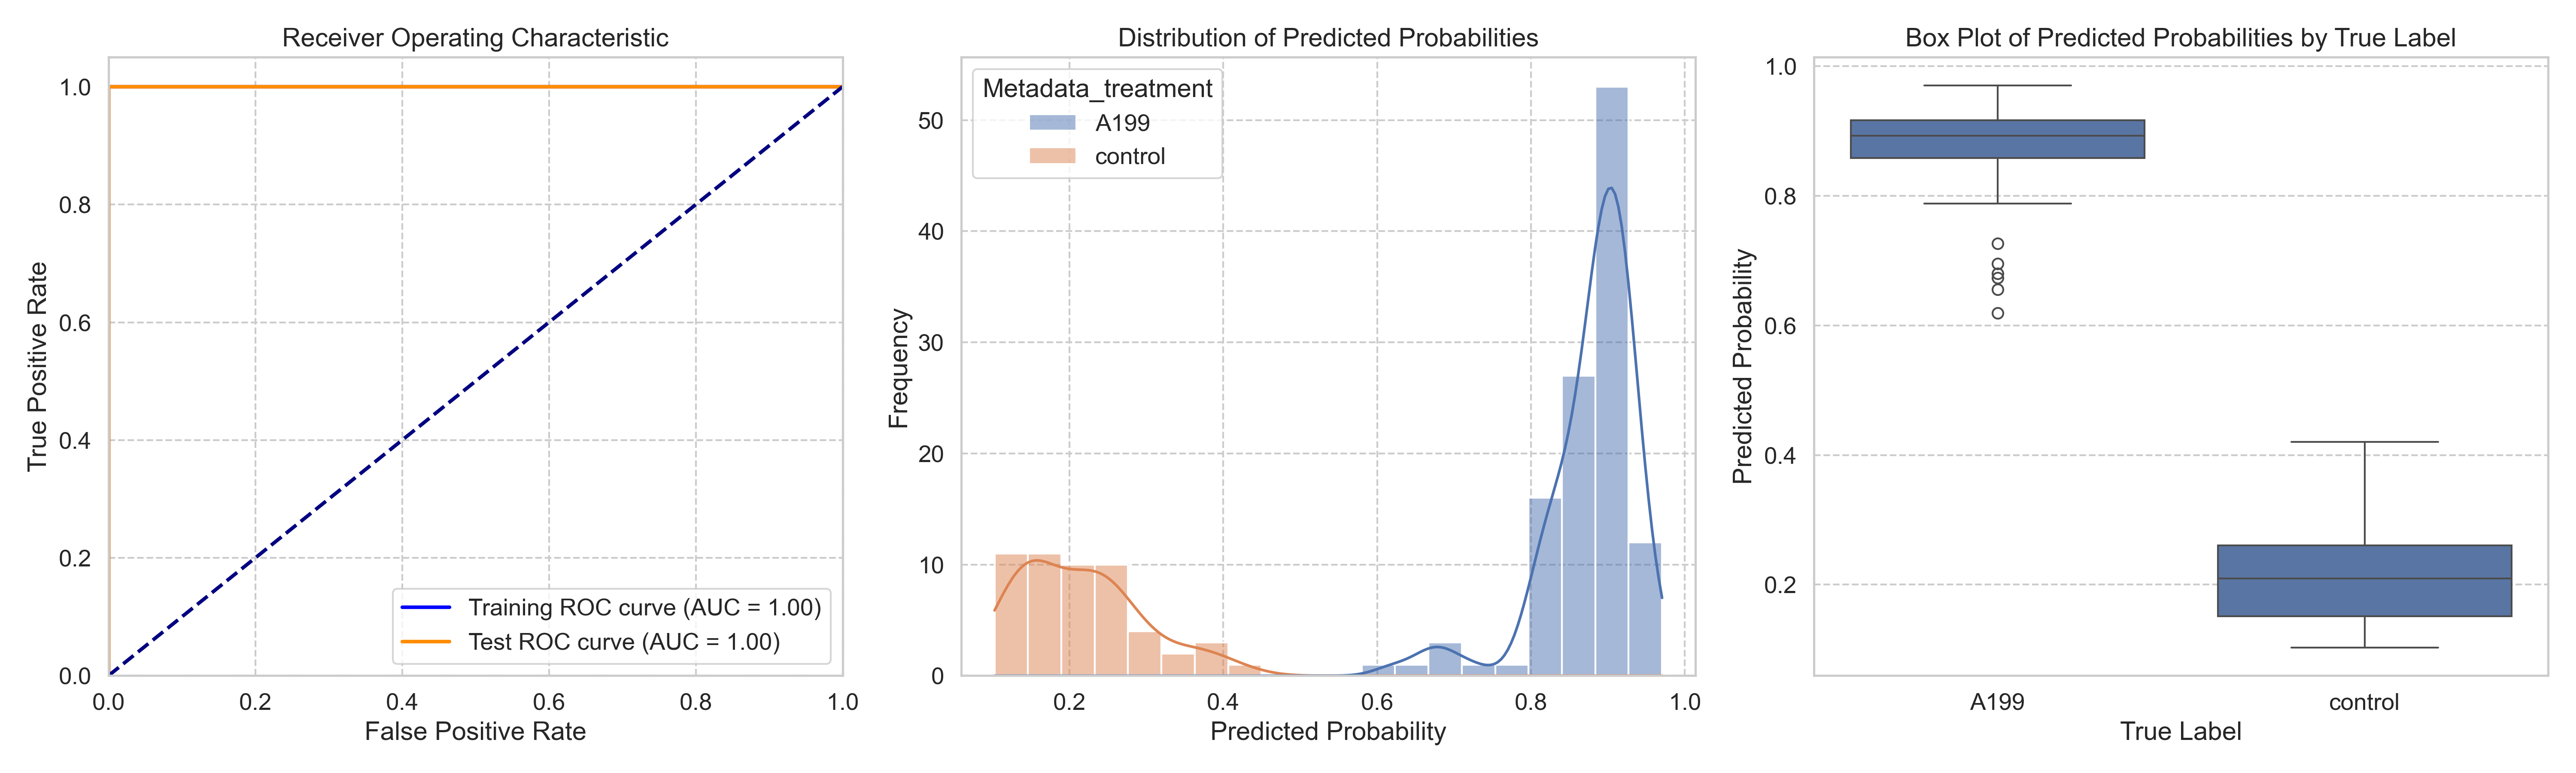

The data file committed next to this chart (first rows):
ObjectNumber, Metadata_site, Metadata_concentration, Metadata_hour, Metadata_treatment, Predicted_Probability, Is_Test, S
1, 0, 90, 2, A199, 0.9056, False, 0.6908
2, 0, 90, 2, A199, 0.9469, True, 0.7321
3, 0, 90, 2, A199, 0.8917, True, 0.6769
4, 0, 90, 2, A199, 0.8049, False, 0.5901
5, 0, 90, 2, A199, 0.8352, False, 0.6204
6, 0, 90, 2, A199, 0.8871, False, 0.6723
7, 0, 90, 2, A199, 0.935, False, 0.7202
8, 0, 90, 2, A199, 0.8988, False, 0.684
1, 1, 90, 2, A199, 0.8964, False, 0.6816
2, 1, 90, 2, A199, 0.9212, False, 0.7064
3, 1, 90, 2, A199, 0.8834, False, 0.6686
4, 1, 90, 2, A199, 0.9088, False, 0.6941
5, 1, 90, 2, A199, 0.8821, False, 0.6673
6, 1, 90, 2, A199, 0.9113, False, 0.6965
7, 1, 90, 2, A199, 0.9144, True, 0.6996
8, 1, 90, 2, A199, 0.871, False, 0.6562
9, 1, 90, 2, A199, 0.9305, False, 0.7157
10, 1, 90, 2, A199, 0.9233, False, 0.7086
11, 1, 90, 2, A199, 0.8927, False, 0.6779
12, 1, 90, 2, A199, 0.887, False, 0.6722
1, 10, 90, 2, A199, 0.9637, True, 0.749
2, 10, 90, 2, A199, 0.9509, True, 0.7361
3, 10, 90, 2, A199, 0.8015, False, 0.5867
4, 10, 90, 2, A199, 0.9446, True, 0.7298
5, 10, 90, 2, A199, 0.9191, False, 0.7044
6, 10, 90, 2, A199, 0.9268, False, 0.712
1, 11, 90, 2, A199, 0.9337, False, 0.7189
2, 11, 90, 2, A199, 0.9148, False, 0.7
3, 11, 90, 2, A199, 0.9134, False, 0.6986
4, 11, 90, 2, A199, 0.9569, True, 0.7421
5, 11, 90, 2, A199, 0.8835, False, 0.6687
6, 11, 90, 2, A199, 0.8923, False, 0.6776
7, 11, 90, 2, A199, 0.8886, True, 0.6738
8, 11, 90, 2, A199, 0.831, False, 0.6162
1, 12, 90, 2, A199, 0.8903, False, 0.6755
2, 12, 90, 2, A199, 0.9032, False, 0.6884
3, 12, 90, 2, A199, 0.8421, False, 0.6274
4, 12, 90, 2, A199, 0.8084, True, 0.5936
5, 12, 90, 2, A199, 0.8191, False, 0.6044
1, 13, 90, 2, A199, 0.918, False, 0.7032
2, 13, 90, 2, A199, 0.8067, False, 0.5919
1, 14, 90, 2, A199, 0.88, True, 0.6652
2, 14, 90, 2, A199, 0.9206, False, 0.7058
3, 14, 90, 2, A199, 0.8978, False, 0.6831
4, 14, 90, 2, A199, 0.9247, False, 0.71
5, 14, 90, 2, A199, 0.873, False, 0.6582
6, 14, 90, 2, A199, 0.9015, False, 0.6867
1, 15, 90, 2, A199, 0.7876, False, 0.5728
2, 15, 90, 2, A199, 0.8101, True, 0.5953
3, 15, 90, 2, A199, 0.9124, False, 0.6976
4, 15, 90, 2, A199, 0.8433, False, 0.6285
1, 2, 90, 2, A199, 0.6952, True, 0.4804
2, 2, 90, 2, A199, 0.9071, True, 0.6923
3, 2, 90, 2, A199, 0.9203, False, 0.7055
4, 2, 90, 2, A199, 0.8811, False, 0.6663
5, 2, 90, 2, A199, 0.8203, False, 0.6056
6, 2, 90, 2, A199, 0.8798, False, 0.6651
7, 2, 90, 2, A199, 0.836, True, 0.6212
8, 2, 90, 2, A199, 0.8379, True, 0.6231
9, 2, 90, 2, A199, 0.9197, True, 0.705
... 107 more rows
